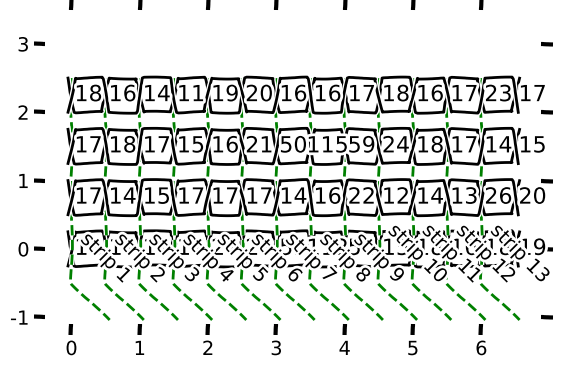

Here is the Python script that generated this plot: (Note: this script raises an exception after producing the figure.)
#!/usr/bin/env python
import matplotlib.pyplot as plt
import numpy as np


def plot_ph():
    np.random.seed(0)
    fig = plt.figure()
    ax = fig.gca()
    N = 100
    x_lim = (0, 100)
    mu = 40
    sig = 7
    xs = np.linspace(*x_lim, num=N)
    bg = np.random.poisson(lam=100, size=N)/30
    sig = 10*np.exp(-(xs-mu)**2/sig**2)
    dat = sig+bg
    ax.plot(xs, dat)
    pt_x, pt_y = xs[40], dat[40]
    ax.annotate("", xy=(pt_x-15, pt_y), xytext=(pt_x-15, 0),
                arrowprops=dict(arrowstyle="|-|", color='k'))
    ax.text(pt_x-17.8, 10, "Pulse Height", rotation='vertical')
    ax.plot([pt_x, pt_x-15], [pt_y, pt_y], 'k--')

    samples_x = xs[1::20]
    samples_y = dat[1::20]
    ax.plot(samples_x, samples_y, 'ro')
    for s_x, s_y in zip(samples_x[0:], samples_y[0:]):
        ax.annotate("Sample Points",
                    xy=(s_x, s_y),
                    xytext=(80, 10),
                    arrowprops=dict(arrowstyle="-|>", color='r'))

    ax.spines['top'].set_visible(False)
    ax.spines['right'].set_visible(False)
    ax.tick_params(axis='x', top='off')
    ax.tick_params(axis='x', labelbottom='off')
    ax.tick_params(axis='y', right='off')
    ax.tick_params(axis='y', labelleft='off')
    ax.set_xlim(x_lim)
    ax.set_ylim((0, max(dat)*1.2))
    ax.set_xlabel('time')
    ax.set_ylabel('current')
    fig.savefig("../figures/signal_pulse.svg")
    # plt.show()


def step_curve_data(N, mu=None, sigma=None, seed=0):
    np.random.seed(seed)
    xs = np.array(range(N))
    bg = np.random.poisson(lam=100, size=N)/30 - 1.5
    if mu is not None and sigma is not None:
        sig = 10*np.exp(-(xs-mu)**2/sigma**2)
        return xs, sig+bg
    else:
        return xs, bg


def plot_step_curve():
    fig = plt.figure()
    ax = fig.gca()
    x_lim = (0, 20)
    N = 20
    mu = 7
    sigma = 1
    xs, dat = step_curve_data(N, mu, sigma)
    dat_xs = []
    dat_ys = []
    for x, d in zip(xs, dat):
        dat_xs.append(x+0.1)
        dat_ys.append(d)
        dat_xs.append(x+0.9)
        dat_ys.append(d)

    ax.plot(dat_xs, dat_ys)
    ax.annotate("", xy=(6.1, 11.5), xytext=(8.9, 11.5),
                arrowprops=dict(arrowstyle="|-|", color='k'))
    ax.text(9.0, 11.5, "Charge shared among 3 strips")

    ax.spines['top'].set_visible(False)
    ax.spines['right'].set_visible(False)
    ax.tick_params(axis='x', top='off')
    ax.tick_params(axis='y', right='off')
    ax.tick_params(axis='y', labelleft='off')
    ax.set_xlim(x_lim)
    ax.set_ylim((0, max(dat)*1.2))
    ax.set_xlabel('Strip #')
    ax.set_ylabel('voltage')
    fig.tight_layout()
    fig.savefig("../figures/step_curve.svg")
    # plt.show()


def single_dig_waveform(ax, i_form, v_scale=0.75):
    N = 10
    mu = 7
    sigma = 1
    if not i_form % 2:
        xs, dat = step_curve_data(N*2, mu, sigma, seed=i_form)
    else:
        xs, dat = step_curve_data(N*2, seed=i_form)
    xs = np.array(range(N))[:7]
    plot_xs = []
    plot_ysp = []
    plot_ysn = []
    for i, x in enumerate(xs):
        plot_xs.append(x-.05)
        plot_ysp.append(.25+i_form*v_scale)
        plot_ysn.append(-.25+i_form*v_scale)
        plot_xs.append(x+.05)
        plot_ysp.append(-.25+i_form*v_scale)
        plot_ysn.append(.25+i_form*v_scale)
        plot_xs.append(x+.45)
        plot_ysp.append(-.25+i_form*v_scale)
        plot_ysn.append(.25+i_form*v_scale)
        plot_xs.append(x+.55)
        plot_ysp.append(.25+i_form*v_scale)
        plot_ysn.append(-.25+i_form*v_scale)
        ph = dat[i*2]*10
        ax.text(x+.25, i_form*v_scale, str(int(ph)),
                horizontalalignment='center',
                verticalalignment='center',
                fontsize=16)
        ph = dat[i*2+1]*10
        ax.text(x+.75, i_form*v_scale, str(int(ph)),
                horizontalalignment='center',
                verticalalignment='center',
                fontsize=16)
    plot_xs = np.array(plot_xs)
    plot_ysp = np.array(plot_ysp)
    plot_ysn = np.array(plot_ysn)
    ax.plot(plot_xs, plot_ysp, 'k')
    ax.plot(plot_xs, plot_ysn, 'k')
    if i_form == 0:
        for i, d in enumerate(dat[:13]):
            ax.plot([i/2, i/2, i/2+.55], [2.5, -0.5, -1.05], '--g')
            ax.text(i/2+.08, -.5, "strip {}".format(i+1), rotation=-45)


def plot_dig_waveform():
    fig = plt.figure()
    ax = fig.gca()
    for i in range(4):
        single_dig_waveform(ax, i)
    ax.set_aspect('equal')
    ax.spines['top'].set_visible(False)
    ax.spines['bottom'].set_visible(False)
    ax.spines['right'].set_visible(False)
    ax.spines['left'].set_visible(False)
    ax.tick_params(axis='x', bottom='off', top='off')
    ax.tick_params(axis='x', labelbottom='off')
    ax.tick_params(axis='y', left='off', right='off')
    ax.tick_params(axis='y', labelleft='off')
    ax.set_ylim((-1.1, 3.5))
    fig.savefig("../figures/dig_waveform.svg", dpi=300)
    # plt.show()


def main():
    with plt.xkcd():
        pass
        # plot_ph()
        # plot_step_curve()
        plot_dig_waveform()

if __name__ == '__main__':
    main()
